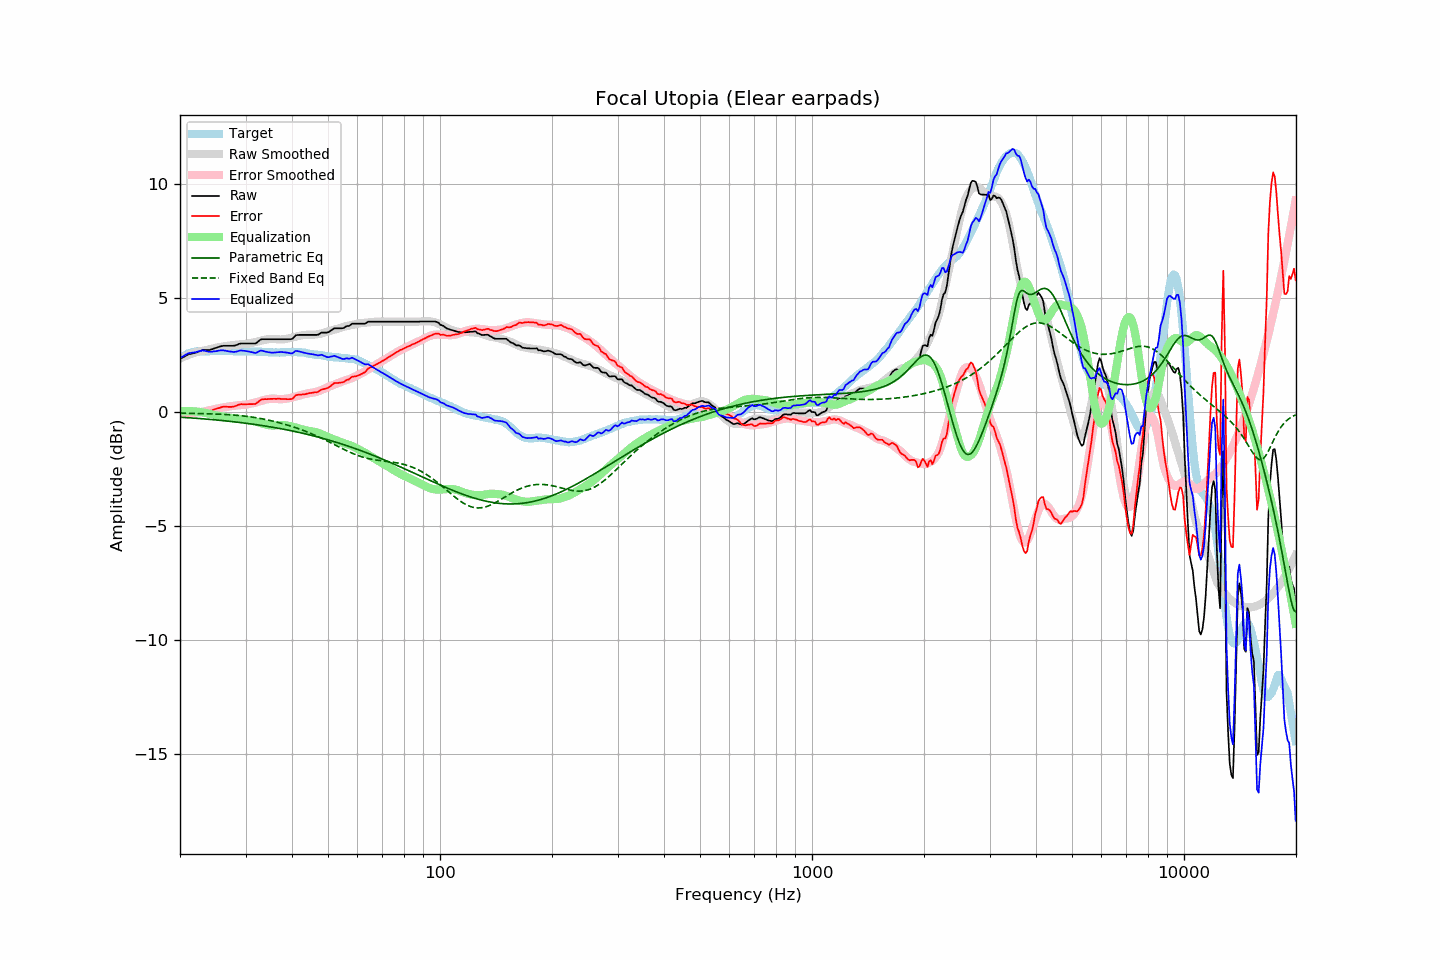

Source data for this figure (header and first rows):
frequency, raw, error, smoothed, error_smoothed, equalization, parametric_eq, fixed_band_eq, equalized_raw, equalized_smoothed, target
20.00, 2.33, -0.03, 2.35, -0.04, 0.04, -0.23, -0.05, 2.37, 2.39, 2.36
20.20, 2.37, -0.04, 2.38, -0.04, 0.04, -0.23, -0.05, 2.41, 2.42, 2.41
20.40, 2.41, -0.04, 2.41, -0.04, 0.04, -0.23, -0.05, 2.45, 2.46, 2.46
20.61, 2.45, -0.04, 2.45, -0.04, 0.04, -0.24, -0.05, 2.49, 2.49, 2.48
20.81, 2.49, -0.04, 2.48, -0.04, 0.04, -0.24, -0.05, 2.53, 2.52, 2.54
21.02, 2.53, -0.04, 2.50, -0.04, 0.04, -0.25, -0.05, 2.57, 2.55, 2.57
21.23, 2.55, -0.04, 2.53, -0.04, 0.04, -0.25, -0.06, 2.59, 2.57, 2.59
21.44, 2.56, -0.05, 2.56, -0.04, 0.04, -0.26, -0.06, 2.60, 2.60, 2.61
21.66, 2.58, -0.05, 2.58, -0.03, 0.03, -0.26, -0.06, 2.61, 2.62, 2.63
21.87, 2.59, -0.05, 2.60, -0.03, 0.03, -0.27, -0.06, 2.62, 2.63, 2.64
22.09, 2.61, -0.05, 2.63, -0.02, 0.02, -0.27, -0.06, 2.63, 2.65, 2.66
22.31, 2.64, -0.03, 2.65, -0.02, 0.02, -0.28, -0.06, 2.66, 2.66, 2.67
22.54, 2.67, -0.00, 2.66, -0.01, 0.01, -0.28, -0.07, 2.68, 2.67, 2.67
22.76, 2.69, 0.02, 2.67, 0.00, -0.00, -0.29, -0.07, 2.69, 2.67, 2.67
22.99, 2.72, 0.06, 2.69, 0.01, -0.01, -0.30, -0.07, 2.71, 2.67, 2.66
23.22, 2.72, 0.06, 2.70, 0.03, -0.03, -0.30, -0.07, 2.69, 2.68, 2.66
23.45, 2.72, 0.06, 2.72, 0.04, -0.04, -0.31, -0.07, 2.68, 2.68, 2.66
23.69, 2.72, 0.05, 2.73, 0.05, -0.05, -0.31, -0.08, 2.67, 2.68, 2.67
23.92, 2.72, 0.05, 2.75, 0.07, -0.07, -0.32, -0.08, 2.65, 2.68, 2.67
24.16, 2.74, 0.06, 2.77, 0.09, -0.09, -0.32, -0.08, 2.65, 2.68, 2.68
24.40, 2.76, 0.07, 2.79, 0.11, -0.11, -0.33, -0.08, 2.65, 2.68, 2.69
24.65, 2.79, 0.11, 2.80, 0.12, -0.12, -0.34, -0.08, 2.67, 2.68, 2.68
24.89, 2.81, 0.13, 2.82, 0.14, -0.14, -0.34, -0.09, 2.67, 2.68, 2.68
25.14, 2.83, 0.15, 2.83, 0.15, -0.15, -0.35, -0.09, 2.68, 2.68, 2.68
25.39, 2.86, 0.17, 2.84, 0.16, -0.16, -0.36, -0.09, 2.70, 2.68, 2.69
25.65, 2.88, 0.19, 2.86, 0.17, -0.17, -0.36, -0.10, 2.71, 2.68, 2.69
25.91, 2.90, 0.22, 2.87, 0.19, -0.19, -0.37, -0.10, 2.71, 2.68, 2.68
26.16, 2.91, 0.23, 2.88, 0.20, -0.20, -0.38, -0.10, 2.71, 2.68, 2.68
26.43, 2.91, 0.23, 2.89, 0.21, -0.21, -0.39, -0.11, 2.70, 2.68, 2.68
26.69, 2.91, 0.24, 2.91, 0.23, -0.23, -0.39, -0.11, 2.68, 2.68, 2.67
26.96, 2.91, 0.23, 2.92, 0.24, -0.24, -0.40, -0.12, 2.67, 2.68, 2.68
27.23, 2.91, 0.23, 2.93, 0.25, -0.25, -0.41, -0.12, 2.66, 2.67, 2.68
27.50, 2.91, 0.23, 2.93, 0.26, -0.26, -0.42, -0.12, 2.65, 2.67, 2.68
27.77, 2.91, 0.24, 2.94, 0.27, -0.27, -0.42, -0.13, 2.64, 2.67, 2.67
28.05, 2.92, 0.25, 2.95, 0.28, -0.28, -0.43, -0.14, 2.64, 2.67, 2.67
28.33, 2.94, 0.28, 2.96, 0.29, -0.29, -0.44, -0.14, 2.65, 2.67, 2.66
28.62, 2.97, 0.31, 2.97, 0.30, -0.30, -0.45, -0.15, 2.67, 2.67, 2.66
28.90, 3.00, 0.33, 2.97, 0.30, -0.30, -0.46, -0.15, 2.70, 2.67, 2.67
29.19, 3.01, 0.35, 2.98, 0.31, -0.31, -0.46, -0.16, 2.70, 2.67, 2.66
29.48, 3.01, 0.33, 2.98, 0.31, -0.31, -0.47, -0.17, 2.70, 2.67, 2.68
29.78, 3.01, 0.34, 2.99, 0.32, -0.32, -0.48, -0.18, 2.69, 2.67, 2.67
30.08, 3.01, 0.34, 2.99, 0.33, -0.33, -0.49, -0.18, 2.68, 2.66, 2.67
30.38, 3.01, 0.35, 3.01, 0.34, -0.34, -0.50, -0.19, 2.67, 2.66, 2.66
30.68, 3.01, 0.35, 3.02, 0.36, -0.36, -0.51, -0.20, 2.65, 2.66, 2.66
30.99, 3.01, 0.35, 3.03, 0.37, -0.37, -0.52, -0.21, 2.64, 2.66, 2.66
31.30, 3.01, 0.35, 3.05, 0.39, -0.39, -0.53, -0.22, 2.62, 2.66, 2.66
31.61, 3.01, 0.35, 3.06, 0.40, -0.40, -0.54, -0.23, 2.61, 2.66, 2.66
31.93, 3.01, 0.35, 3.08, 0.42, -0.42, -0.55, -0.24, 2.59, 2.66, 2.66
32.24, 3.06, 0.41, 3.09, 0.44, -0.44, -0.56, -0.26, 2.62, 2.65, 2.65
32.57, 3.12, 0.46, 3.11, 0.46, -0.46, -0.57, -0.27, 2.66, 2.65, 2.65
32.89, 3.18, 0.53, 3.13, 0.48, -0.48, -0.58, -0.28, 2.70, 2.65, 2.65
33.22, 3.20, 0.56, 3.15, 0.50, -0.50, -0.59, -0.30, 2.70, 2.64, 2.64
33.55, 3.20, 0.56, 3.16, 0.52, -0.52, -0.60, -0.31, 2.68, 2.64, 2.64
33.89, 3.20, 0.57, 3.18, 0.54, -0.54, -0.61, -0.32, 2.66, 2.63, 2.63
34.23, 3.20, 0.56, 3.19, 0.56, -0.56, -0.62, -0.34, 2.64, 2.63, 2.64
34.57, 3.20, 0.57, 3.20, 0.57, -0.57, -0.64, -0.35, 2.63, 2.63, 2.63
34.92, 3.20, 0.58, 3.21, 0.58, -0.58, -0.65, -0.37, 2.62, 2.62, 2.62
35.27, 3.20, 0.58, 3.21, 0.59, -0.59, -0.66, -0.39, 2.61, 2.62, 2.62
35.62, 3.20, 0.58, 3.21, 0.59, -0.59, -0.67, -0.40, 2.61, 2.62, 2.62
35.97, 3.20, 0.58, 3.21, 0.59, -0.59, -0.68, -0.42, 2.61, 2.62, 2.62
... 635 more rows
